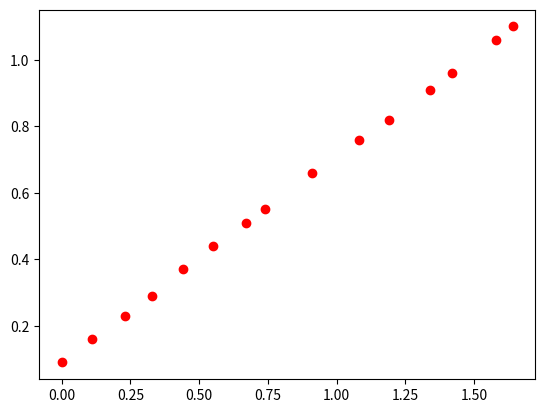

Source code (Python):
import matplotlib.pyplot as plt
import numpy as np

# intensitée du courant en Ampère
I = np.array([0.00, 0.11, 0.23, 0.33, 0.44, 0.55, 0.67, 0.74, 0.91, 1.08, 1.19, 1.34, 1.42, 1.58, 1.64])
# mT
bx =  np.array([0.09, 0.16, 0.23, 0.29, 0.37, 0.44, 0.51, 0.55, 0.66, 0.76, 0.82, 0.91, 0.96, 1.06, 1.10])
bz = np.array([])

plt.plot(I, bx, "ro")
plt.show()
